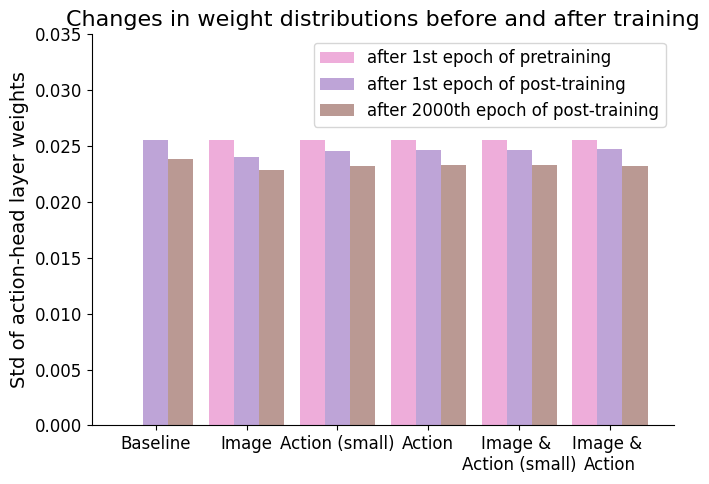

Write Python code to recreate this figure.
import numpy as np
import matplotlib.pyplot as plt

# 글꼴 설정: Times New Roman
plt.rcParams['font.family'] = 'Times New Roman'

plt.rcParams.update({
    'font.size': 12,        # 기본 글자 크기
    'axes.titlesize': 16,   # 제목
    'axes.labelsize': 14,   # x, y 라벨
    'xtick.labelsize': 12,  # x축 눈금
    'ytick.labelsize': 12,  # y축 눈금
    'legend.fontsize': 12   # 범례
})

value_list = []
value_list.extend([np.float32(0.00), np.float32(0.025565192), np.float32(0.023824966)]) #baseline
value_list.extend([np.float32(0.025564754), np.float32(0.024064895), np.float32(0.0228798)]) #noise image
value_list.extend([np.float32(0.025564628), np.float32(0.024583546), np.float32(0.023242576)]) #small noisy action
value_list.extend([np.float32(0.025564628), np.float32(0.02464119), np.float32(0.023304267)]) #noisy action
value_list.extend([np.float32(0.025564931), np.float32(0.024676502), np.float32(0.023264376)]) #noisy image + small noisy action
value_list.extend([np.float32(0.025564525), np.float32(0.024696685), np.float32(0.023217488)]) #noisy image + noisy action

colors = ["#E377C2", "#9467BD", "#8C564B"]

# ===== 그룹 설정 =====
group_size = 3
num_groups = len(value_list) // group_size

intra_gap = 0.8
inter_gap = 0.5

x = []
current_x = 0

for g in range(num_groups):
    for i in range(group_size):
        x.append(current_x)
        current_x += intra_gap
    current_x += inter_gap

bar_colors = [colors[i % group_size] for i in range(len(value_list))]

# 그룹 라벨
group_labels = [
    "Baseline", 
    "Image", 
    "Action (small)", 
    "Action", 
    "Image & \nAction (small)",
    "Image & \nAction"
]

group_positions = []
pos = 0
for g in range(num_groups):
    center = pos + (group_size - 1) * intra_gap / 2
    group_positions.append(center)
    pos += group_size * intra_gap + inter_gap

# bar label
bar_labels = [
    'after 1st epoch of pretraining',
    'after 1st epoch of post-training',
    'after 2000th epoch of post-training'
]

# ===== Plot =====
plt.figure(figsize=(7, 5))
bars = plt.bar(x, value_list, color=bar_colors, alpha=0.6)

# bar 위 텍스트 라벨
for i, (rect, val) in enumerate(zip(bars, value_list)):
    label = bar_labels[i % 3]

# ===== Legend 추가 =====
from matplotlib.patches import Patch
legend_handles = [Patch(facecolor=colors[i], label=bar_labels[i], alpha=0.6) for i in range(3)]
plt.legend(handles=legend_handles, loc='upper right')

plt.xticks(group_positions, group_labels)
#plt.xlabel("Pretraining strategy")
plt.ylabel("Std of action-head layer weights")
plt.title("Changes in weight distributions before and after training")
plt.ylim(0.0, 0.035)

ax = plt.gca()
ax.spines['right'].set_visible(False)
ax.spines['top'].set_visible(False)

plt.tight_layout()
plt.savefig('std_bar_ktcp.png')
plt.close()
